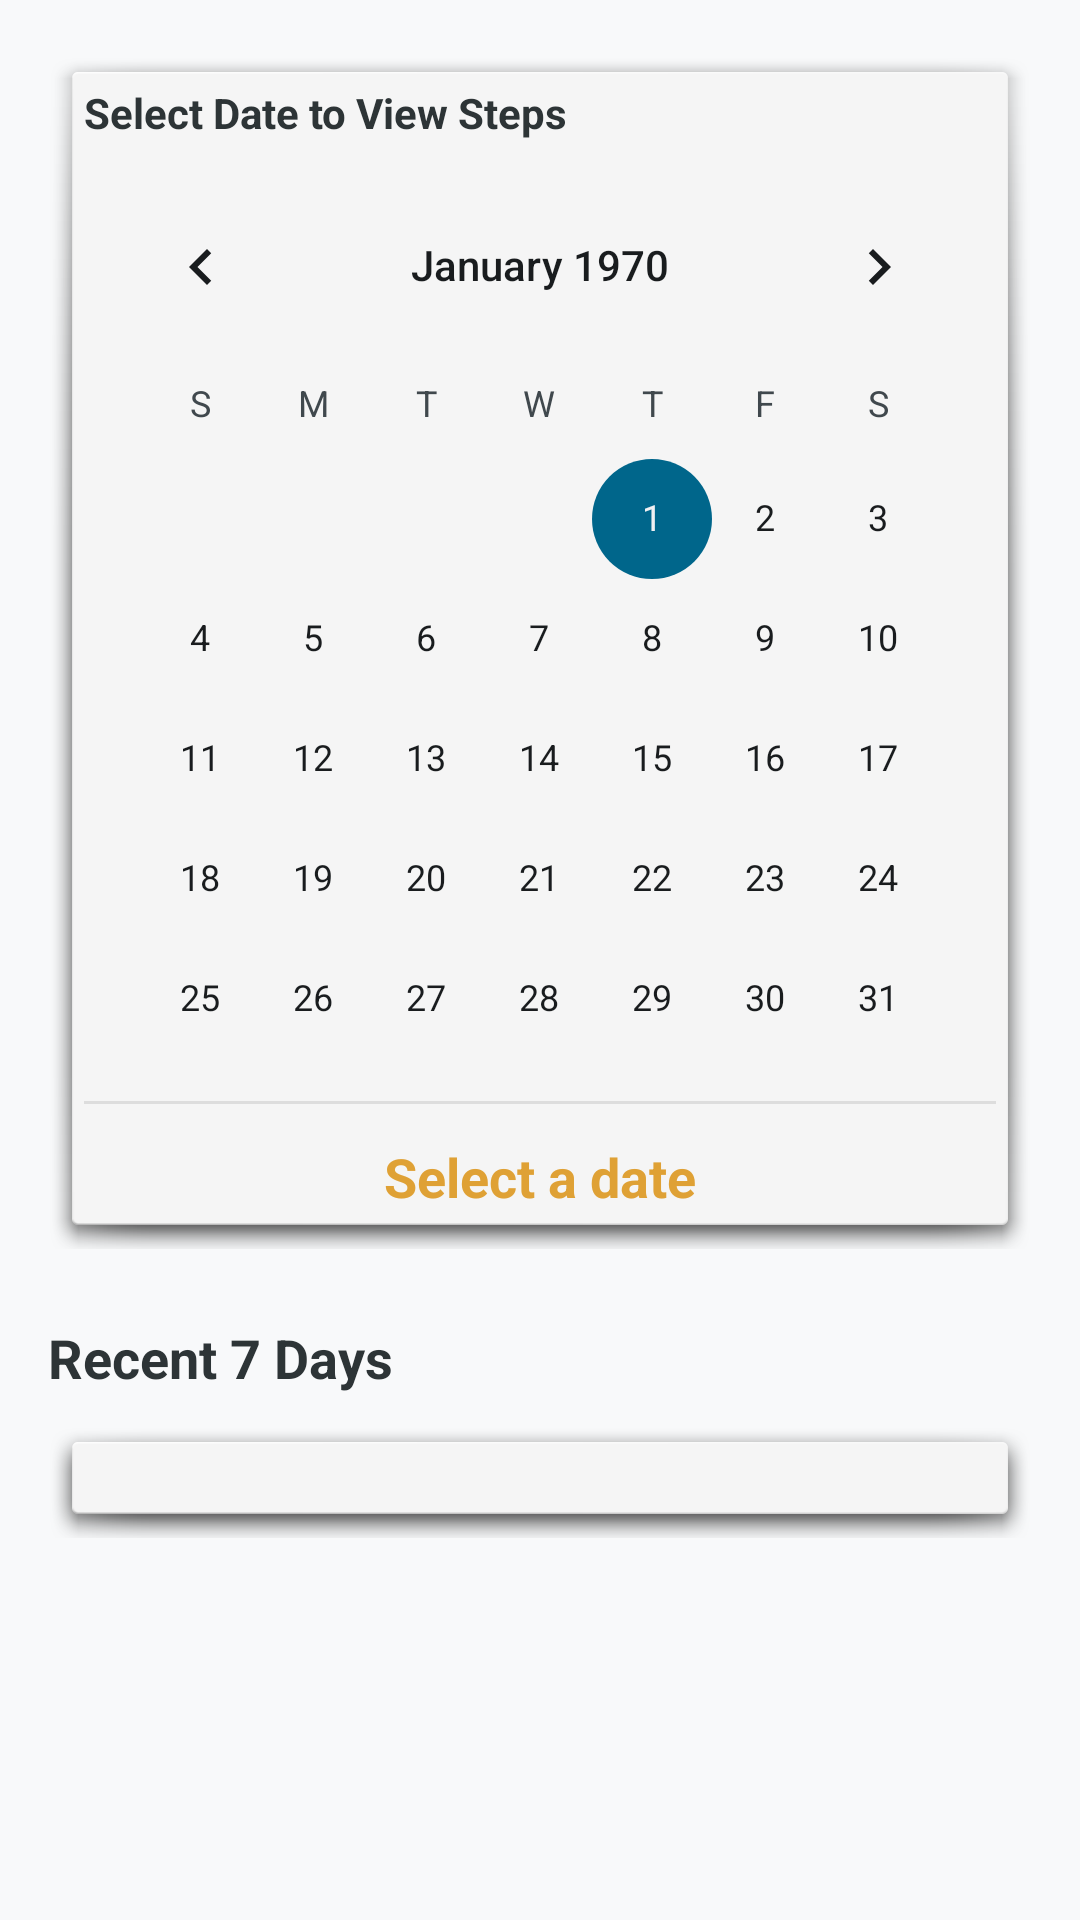

This screen was rendered from an Android layout file. Write that file and the resources it references.
<!-- AndroidManifest.xml: application theme Theme.DavidDeer -->
<!-- res/layout/fragment_stats.xml -->
<ScrollView xmlns:android="http://schemas.android.com/apk/res/android"
    android:layout_width="match_parent"
    android:layout_height="match_parent"
    android:background="#F8F9FA">

    <LinearLayout
        android:layout_width="match_parent"
        android:layout_height="wrap_content"
        android:orientation="vertical"
        android:padding="16dp">

        <LinearLayout
            android:layout_width="match_parent"
            android:layout_height="wrap_content"
            android:background="@android:drawable/dialog_holo_light_frame"
            android:padding="12dp"
            android:orientation="vertical">

            <TextView
                android:layout_width="wrap_content"
                android:layout_height="wrap_content"
                android:text="Select Date to View Steps"
                android:textStyle="bold"
                android:textColor="#2D3436"
                android:layout_marginBottom="8dp"/>

            <CalendarView
                android:id="@+id/statsCalendarView"
                android:layout_width="match_parent"
                android:layout_height="300dp"
                android:theme="@android:style/Theme.DeviceDefault.Light" />

            <View
                android:layout_width="match_parent"
                android:layout_height="1dp"
                android:background="#DDDDDD"
                android:layout_marginVertical="12dp"/>

            <TextView
                android:id="@+id/selectedDateStepsTv"
                android:layout_width="match_parent"
                android:layout_height="wrap_content"
                android:gravity="center"
                android:text="Select a date"
                android:textSize="18sp"
                android:textColor="#DFA135"
                android:textStyle="bold" />
        </LinearLayout>

        <TextView
            android:layout_width="wrap_content"
            android:layout_height="wrap_content"
            android:layout_marginTop="24dp"
            android:text="Recent 7 Days"
            android:textSize="18sp"
            android:textColor="#2D3436"
            android:textStyle="bold" />

        <LinearLayout
            android:id="@+id/historyContainer"
            android:layout_width="match_parent"
            android:layout_height="wrap_content"
            android:orientation="vertical"
            android:layout_marginTop="8dp"
            android:background="@android:drawable/dialog_holo_light_frame"
            android:padding="8dp"/>
    </LinearLayout>
</ScrollView>
<!-- resources referenced by this layout -->
<resources>
  <style name="Theme.DavidDeer" parent="Theme.AppCompat.Light.NoActionBar" />
</resources>
